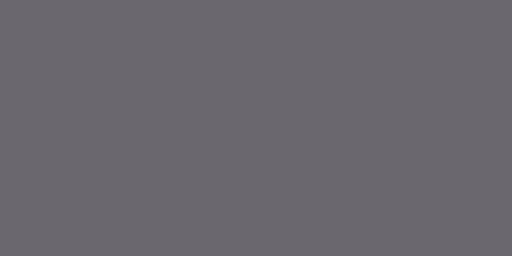
t = 0.00 s
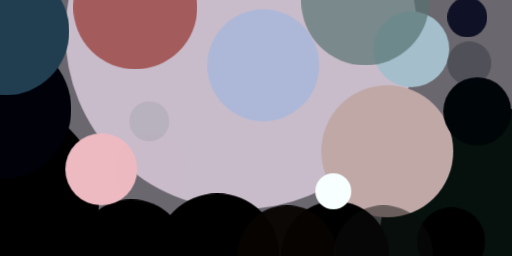
t = 2.99 s
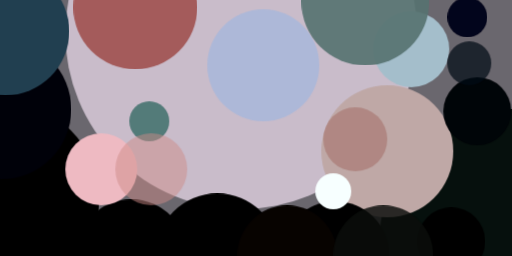
t = 3.12 s
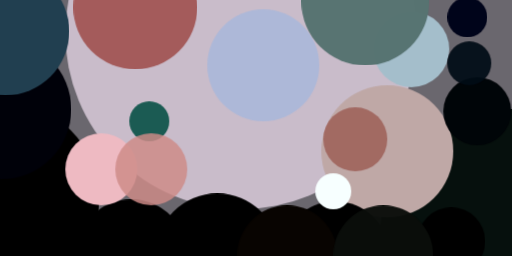
t = 3.24 s
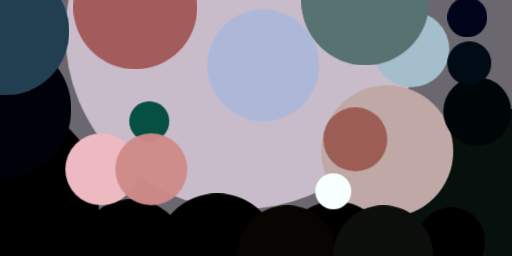
t = 3.37 s
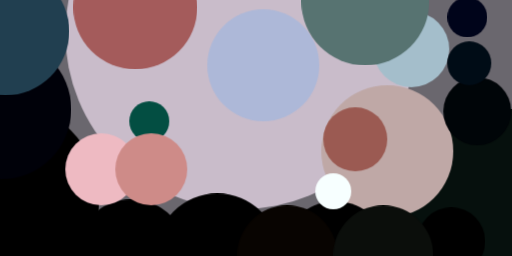
t = 3.49 s

The animated SVG that drew these frames (rendered in a browser with its animation timeline set to each time). Animation: 1 CSS @keyframes rule; one cycle of 3.49 s.

<svg xmlns="http://www.w3.org/2000/svg" viewBox="0 0 400 200"><style>@keyframes a{from{opacity: 0}to{opacity: 1}}g&gt;*{opacity: 0;animation: a .5s forwards}</style><path fill="#6a676e" d="M0 0h400v200H0z"/><g transform="translate(1 1) scale(1.5625)"><ellipse fill="#c9bcca" cx="120" cy="16" rx="88" ry="88" style="animation-delay:0s"/><ellipse cy="99" rx="49" ry="49" style="animation-delay:.188s"/><ellipse fill="#06100d" cx="255" cy="120" rx="66" ry="66" style="animation-delay:.376s"/><ellipse cx="108" cy="127" rx="31" ry="31" style="animation-delay:.562s"/><ellipse fill="#bfa8a6" cx="193" cy="75" rx="33" ry="33" style="animation-delay:.746s"/><ellipse cx="167" cy="127" rx="27" ry="27" style="animation-delay:.927s"/><ellipse cx="65" cy="127" rx="28" ry="28" style="animation-delay:1.104s"/><ellipse fill="#eebac2" cx="50" cy="84" rx="18" ry="18" style="animation-delay:1.277s"/><ellipse fill="#000109" cy="54" rx="35" ry="35" style="animation-delay:1.445s"/><ellipse fill="#000508" cx="238" cy="55" rx="17" ry="17" style="animation-delay:1.607s"/><ellipse fill="#a4becb" cx="205" cy="24" rx="19" ry="19" style="animation-delay:1.763s"/><ellipse fill="#f7ffff" cx="166" cy="95" rx="9" ry="9" style="animation-delay:1.912s"/><ellipse cx="225" cy="120" rx="17" ry="17" style="animation-delay:2.054s"/><ellipse cx="18" cy="127" rx="30" ry="30" style="animation-delay:2.187s"/><ellipse fill="#adb8d8" cx="131" cy="32" rx="28" ry="28" style="animation-delay:2.312s"/><ellipse fill="#a45b5b" cx="67" cy="3" rx="31" ry="31" style="animation-delay:2.427s"/><ellipse fill="#213f50" cx="2" cy="15" rx="32" ry="32" style="animation-delay:2.533s"/><ellipse fill="#080401" cx="143" cy="127" rx="25" ry="25" style="animation-delay:2.629s"/><ellipse fill="#00041a" cx="233" cy="8" rx="10" ry="10" style="animation-delay:2.714s"/><ellipse fill="#577371" cx="182" rx="32" ry="32" style="animation-delay:2.789s"/><ellipse fill="#0b0e0b" cx="191" cy="127" rx="25" ry="25" style="animation-delay:2.853s"/><ellipse fill="#000c16" cx="234" cy="31" rx="11" ry="11" style="animation-delay:2.906s"/><ellipse fill="#034e42" cx="74" cy="60" rx="10" ry="10" style="animation-delay:2.947s"/><ellipse fill="#ce8b88" cx="75" cy="84" rx="18" ry="18" style="animation-delay:2.976s"/><ellipse fill="#9b5a52" cx="177" cy="69" rx="16" ry="16" style="animation-delay:2.994s"/></g></svg>
